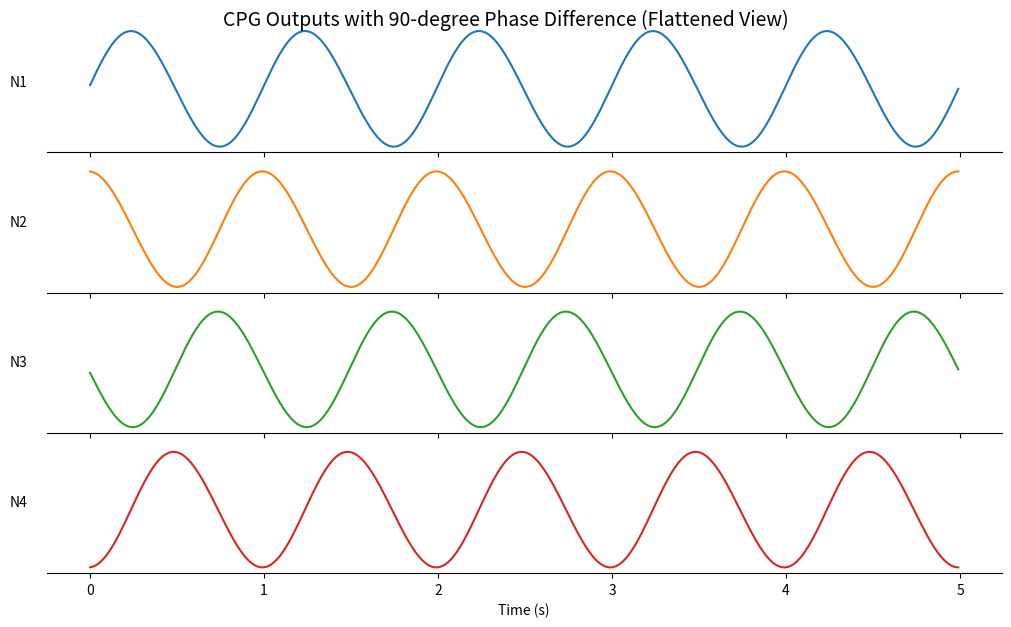

Reproduce this figure in Python.
import numpy as np
import matplotlib.pyplot as plt

# Parameters
size = 4  # Number of neurons
phase_diff = 90  # Desired phase difference in degrees
frequency = 1.0  # Oscillation frequency (Hz)
dt = 0.01  # Time step (s)
timesteps = 500  # Number of iterations

# Convert phase difference to radians and scale it
phase_diff_rad = np.deg2rad(phase_diff)
scale_factor = 2**16  # Scaling to approximate the phase values as 32-bit integers
output_scale_factor = 2**15  # Scale sine output to integer range

# Initialize state and coupling matrix using integers
states = np.linspace(0, phase_diff_rad * (size - 1), size) * scale_factor
coupling_matrix = np.array([
    [0, 1, 0, -1],
    [-1, 0, 1, 0],
    [0, -1, 0, 1],
    [1, 0, -1, 0]
]) * (0.1 * scale_factor)  # Adjust coupling strength

# Time evolution
outputs = np.zeros((timesteps, size), dtype=np.int32)  # Keep outputs as 32-bit integers
for t in range(timesteps):
    # Update states with coupling (use integer arithmetic and wrap)
    states = states + (2 * np.pi * frequency * dt * scale_factor)  # Integer math
    coupling_effect = np.dot(coupling_matrix, np.sin(states / scale_factor))  # Use sin directly on float
    states += (coupling_effect * dt).astype(np.int32)  # Ensure integer type
    states = np.mod(states, 2 * np.pi * scale_factor)  # Wrap phases to [0, 2π]

    # Store output (convert sine result to integer by scaling)
    outputs[t, :] = (np.sin(states / scale_factor) * output_scale_factor).astype(np.int32)

# Plot outputs for reference
time = np.arange(timesteps) * dt
fig, axes = plt.subplots(size, 1, figsize=(10, 6), sharex=True, constrained_layout=True)

for i in range(size):
    axes[i].plot(time, outputs[:, i], color=f"C{i}")
    axes[i].set_ylabel(f"N{i+1}", rotation=0, labelpad=20)
    axes[i].set_yticks([])
    axes[i].spines["top"].set_visible(False)
    axes[i].spines["right"].set_visible(False)
    axes[i].spines["left"].set_visible(False)

axes[-1].set_xlabel("Time (s)")
fig.suptitle("CPG Outputs with 90-degree Phase Difference (Flattened View)", y=1.02, fontsize=14)
plt.show()

# Output file for reference
file_path = "./neuron_outputs_python.txt"
with open(file_path, "w") as f:
    for i in range(size):
        f.write(f"Neuron {i+1} Output Values:\n")
        f.write(f"  {list(outputs[:, i])}\n")
        f.write("\n")
